Run: headless pygame with SDL's dummy video driver; simulated clock (each Clock.tick advances the game by its frame time, no real sleeping); random seed 0; keys injected as events and as key.get_pressed() state; mouse plan: one left click at the window centre at the start of phase 2, then a move to the lower-right quarter at the start of phase 3.
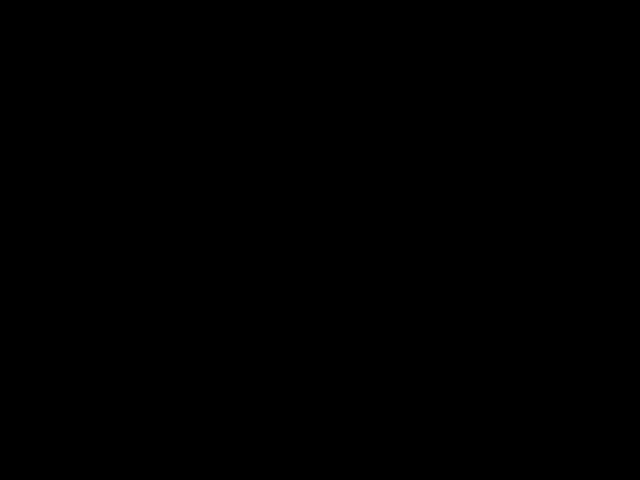
Frame 1 of 4 · flips 1–60 · no input
Frame 2 of 4 · flips 61–180 · clicked the window centre · tapped SPACE, RETURN · held RIGHT (→), D · screen unchanged from frame 1, image omitted
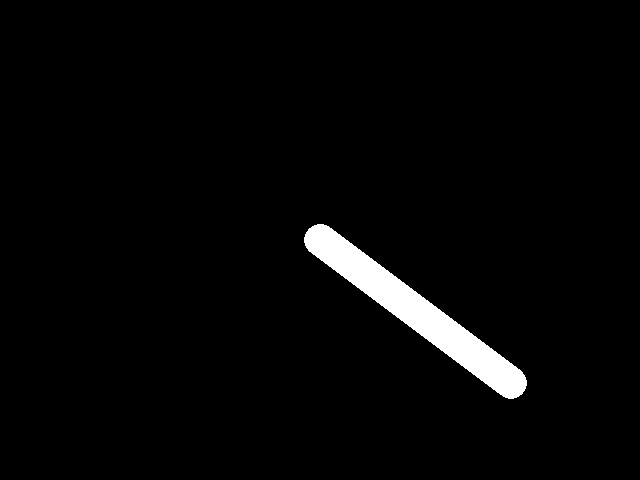
Frame 3 of 4 · flips 181–300 · moved the mouse to the lower-right quarter · held DOWN (↓), S
Frame 4 of 4 · flips 301–420 · held LEFT (←), A, UP (↑), W · screen unchanged from frame 3, image omitted

The pygame program that drew these frames:

import pygame

def main():
    pygame.init()
    screen = pygame.display.set_mode((640, 480))
    clock = pygame.time.Clock()
    
    radius = 15
    mode = 'white'
    points = []
    font = pygame.font.SysFont('Times New Roman', 14)
    red_color = font.render('Click R for red, G for green, B for blue', True, (255, 0, 0))
    
    class Button:
        def __init__(self, x, y, width, height, image):
            self.rect = pygame.Rect(x, y, width, height)
            self.image = image


    while True:
        
        pressed = pygame.key.get_pressed()
        
        command_held = pressed[pygame.K_LMETA] or pressed[pygame.K_RMETA]
        
        for event in pygame.event.get():
        
            # determine if X was clicked, or Ctrl+W or Alt+F4 was used
            if event.type == pygame.QUIT:
                return
            if event.type == pygame.KEYDOWN:
                if event.key == pygame.K_w and command_held:
                    return
                if event.key == pygame.K_ESCAPE:
                    return
            
                # determine if a letter key was pressed 
                if event.key == pygame.K_r:
                    mode = 'red'
                elif event.key == pygame.K_g:
                    mode = 'green'
                elif event.key == pygame.K_b:
                    mode = 'blue'
                elif event.key == pygame.K_e:
                    mode = 'black'
                elif event.key == pygame.K_p:
                    mode = 'pink'
                elif event.key == pygame.K_n:
                    mode = 'neon'
                elif event.key == pygame.K_w:
                    mode = 'white'
            
            if event.type == pygame.MOUSEBUTTONDOWN:
                if event.button == 1: # left click grows radius 
                    radius = min(200, radius + 1)
                elif event.button == 3: # right click shrinks radius
                    radius = max(1, radius - 1)
            
            if event.type == pygame.MOUSEMOTION:
                # if mouse moved, add point to list 
                position = event.pos
                points = points + [position]
                points = points[-256:]
                
        screen.fill((0, 0, 0))
        
        # draw all points 
        i = 0
        while i < len(points) - 1:
            drawLineBetween(screen, i, points[i], points[i + 1], radius, mode)
            i += 1
        
        pygame.display.flip()
        
        clock.tick(60)

def drawLineBetween(screen, index, start, end, width, color_mode):
    c1 = max(0, min(255, 2 * index - 256))
    c2 = max(0, min(255, 2 * index))
    c3 = max(0, min(255, 2 * index - 128))
    c4 = max(0, min(255, 2 * index - 221))
    c5 = max(0, min(255, 2 * index - 31))
    c6 = max(0, min(255, 2 * index - 25))
             
             
    if color_mode == 'blue':
        color = (c1, c1, c2)
    elif color_mode == 'red':
        color = (c2, c1, c1)
    elif color_mode == 'green':
        color = (c1, c2, c1)
    elif color_mode == 'black':
        color = (0, 0, 0)
    elif color_mode == 'pink':
        color = (c3, c1, c3)
    elif color_mode == 'neon':
        color = (c5, c6, c4)
    elif color_mode == 'white':
        color = (255, 255, 255)
    
    dx = start[0] - end[0]
    dy = start[1] - end[1]
    iterations = max(abs(dx), abs(dy))
    
    for i in range(iterations):
        progress = 1.0 * i / iterations
        aprogress = 1 - progress
        x = int(aprogress * start[0] + progress * end[0])
        y = int(aprogress * start[1] + progress * end[1])
        pygame.draw.circle(screen, color, (x, y), width)

main()
